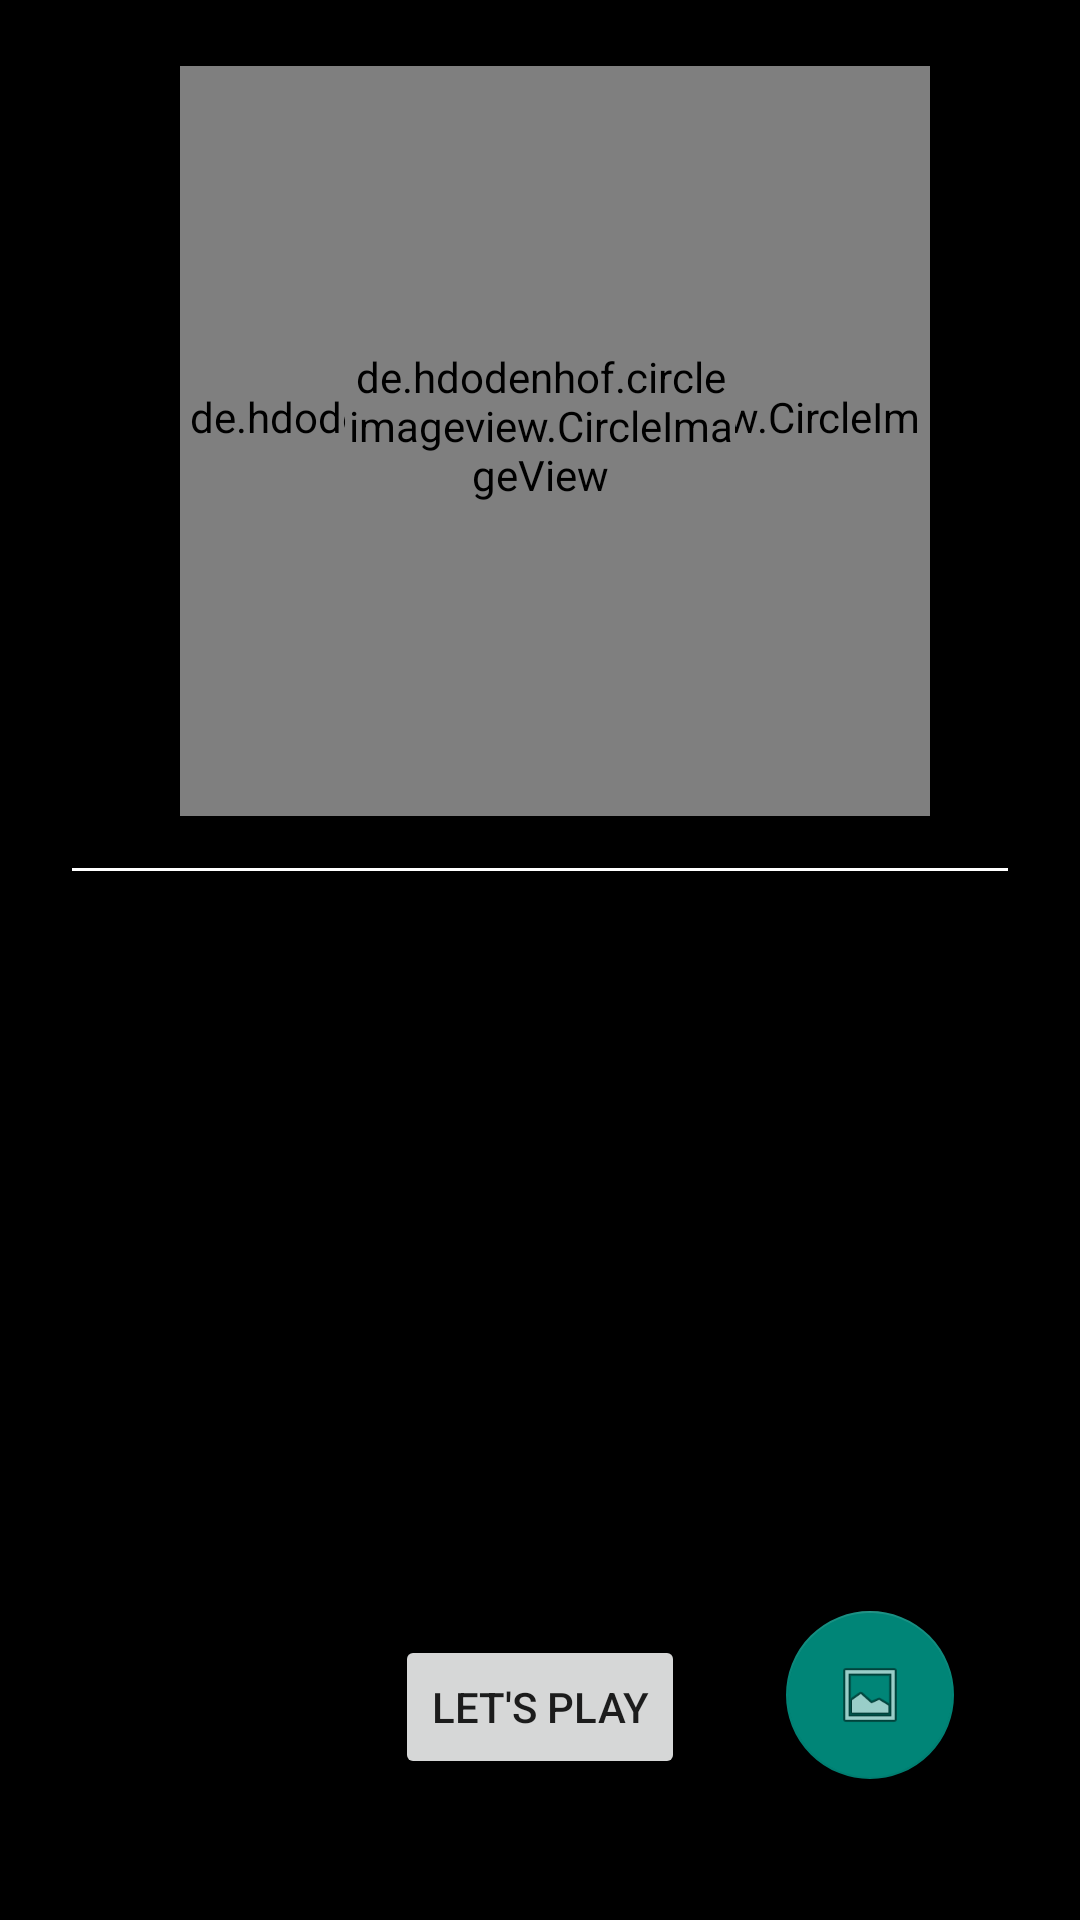

The Android layout XML behind this screen, and the referenced resources:
<!-- AndroidManifest.xml: application theme Theme.AppCompat.Light.NoActionBar -->
<!-- res/layout/activity_details.xml -->
<?xml version="1.0" encoding="utf-8"?>
<RelativeLayout xmlns:android="http://schemas.android.com/apk/res/android"
        xmlns:app="http://schemas.android.com/apk/res-auto"
        xmlns:tools="http://schemas.android.com/tools"
        android:layout_width="match_parent"
        android:layout_height="match_parent"
        android:background="@android:color/black"
        app:layout_behavior="@string/appbar_scrolling_view_behavior"
        tools:context="select_image_demo.coderzheaven.com.selectimage.MainActivity">
<Toolbar
    android:layout_width="match_parent"
    android:layout_height="wrap_content"
    />
    <android.support.design.widget.FloatingActionButton
        android:id="@+id/btnSelectImage"
        android:layout_width="wrap_content"
        android:layout_height="wrap_content"
        android:layout_alignParentBottom="true"
        android:layout_alignParentEnd="true"
        android:layout_gravity="bottom|end"
        android:layout_marginBottom="47dp"
        android:layout_marginEnd="42dp"
        android:src="@android:drawable/ic_menu_gallery" />

    <de.hdodenhof.circleimageview.CircleImageView
        android:layout_width="250dp"
        android:layout_height="250dp"

        android:layout_alignEnd="@+id/btnSelectImage"
        android:layout_alignParentTop="true"
        android:layout_gravity="center_vertical"
        android:layout_marginEnd="8dp"
        android:layout_marginTop="22dp"
        android:src="@drawable/face" />

    <de.hdodenhof.circleimageview.CircleImageView
        android:id="@+id/imgView"
        android:layout_width="130dp"
        android:layout_height="130dp"
        android:layout_alignParentTop="true"
        android:layout_centerHorizontal="true"
        android:layout_gravity="center_vertical"
        android:layout_marginTop="77dp"
        app:civ_border_color="#fff"
        />

    <EditText
        android:layout_width="match_parent"
        android:layout_height="wrap_content"
        android:layout_marginTop="50dp"
        android:layout_marginRight="20dp"
        android:layout_marginLeft="20dp"
        android:id="@+id/name"
        android:hint="Name"
        android:textColor="@android:color/holo_blue_light"
        android:backgroundTint="@android:color/white"
        android:layout_below="@id/imgView"/>

    <Button
        android:id="@+id/button"
        android:layout_width="wrap_content"
        android:layout_height="wrap_content"
        android:layout_alignTop="@+id/btnSelectImage"
        android:layout_centerHorizontal="true"
        android:layout_marginTop="8dp"
        android:text="Let's Play" />


</RelativeLayout>
<!-- resources referenced by this layout -->
<resources>

</resources>
